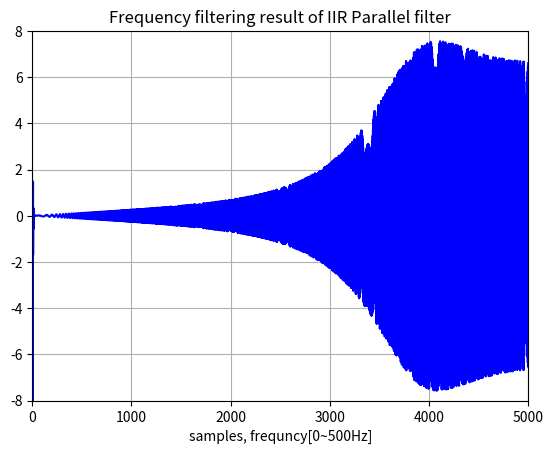

This chart was generated by the following Python code:
import numpy as np
import matplotlib.pyplot as plt
from scipy.signal import chirp

def IIR_parallel(x):     #병렬형 IIR 필터
    y=[0]*tn
    v1=[0]*tn
    v2=[0]*tn
    for n in range(4, len(x)):
        v1[n]=-10.05*x[n]-3.95*x[n-1]-v1[n-1]-0.5*v1[n-2]
        v2[n]=28.1125*x[n]-13.3625*x[n-1]+0.25*v2[n-1]+0.125*v2[n-2]
        y[n]=-18*x[n]+v1[n]+v2[n]
    return y

tn=5000     #총 데이터 샘플 수
t = np.linspace(0, 1, tn)     #x축 설정
input = chirp(t, f0=10, t1=0.2, f1=500, method='linear')     #처퍼신호 발생
IIR_parallel_output=[0]*tn     #필터 출력 어레이 설정
IIR_parallel_output=IIR_parallel(input)  #필터 출력 계산

plt.plot(IIR_parallel_output,"b"); plt.xlim(0,5000)
plt.xlabel("samples, frequncy[0~500Hz]"); plt.ylim(-8,8); plt.grid()
plt.title("Frequency filtering result of IIR Parallel filter")

